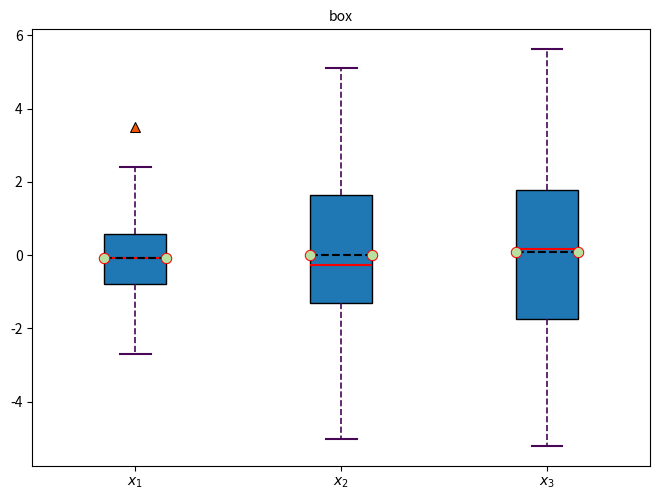

Write the Python code that produced this figure.
import numpy as np
import matplotlib.pyplot as plt
from matplotlib import rcParams


def draw_line(x_list, title, save_path, **kw):
    # 设置图片大小，清晰度
    plt.figure(figsize=(8, 8), dpi=800)
    keys  = kw.keys()
    for key in keys:
        value = kw[key]
        plt.plot(x_list, value, label=key, marker='o')
    # 设置x轴的刻度
    plt.xticks(x_list)
    plt.xlabel("cut off")
    plt.title(title)
    # 绘制网格(控制透明度)
    plt.grid(alpha=0.5, linestyle=':')
    # 添加图例
    plt.legend()
    plt.show()
    plt.savefig(save_path,transparent=False,dpi=800)

def draw_box(data,labels,title,save_path):
    # rcParams['font.size'] = 8   # 设置字体大小为14
    fig = plt.figure()
    plt.boxplot(
            x=data, # 需要绘制的数据
            vert=True, # 垂直排列箱线图
            widths=0.3, # 箱形宽度
            labels=labels,      # 箱形图的标签
            patch_artist=True,  # 是否为箱子填充颜色，默认为False
            medianprops={       # 设置中位线属性
                'linestyle': '-', 'color': 'r', 'linewidth': 1.5
            },
            showmeans=True,     # 是否显示均值点，默认为False
            meanline=True,      # 是否显示均值线，默认为False
            meanprops={         # 设置均值点属性
                'marker': 'o', 'markersize': 7.5, 'markeredgewidth': 0.75, 'markerfacecolor': '#b7e1a1', 'markeredgecolor': 'r', 'color': 'k', 'linewidth': 1.5
            },
            showfliers=True,    # 是否显示异常值，默认为True
            flierprops={        # 设置异常点属性
                'marker': '^', 'markersize': 6.75, 'markeredgewidth': 0.75, 'markerfacecolor': '#ee5500', 'markeredgecolor': 'k'
            },
            whiskerprops={      # 设置须的线条属性
                'linestyle': '--', 'linewidth': 1.2, 'color': '#480656'
            },
            capprops={
                'linestyle': '-', 'linewidth': 1.5, 'color': '#480656'
            }
            
        )
    
    plt.title(title, fontsize=10)
    plt.tight_layout(pad=0)
    plt.show()
    plt.savefig(save_path,transparent=False,dpi=600)
    
if __name__ == "__main__":

    all_data = [np.random.normal(0, std, size=100) for std in range(1,4)]
    labels = ['$x_1$', '$x_2$', '$x_3$']
    title =  "box"
    save_path = "temp.png"
    draw_box(all_data, labels, title, save_path)